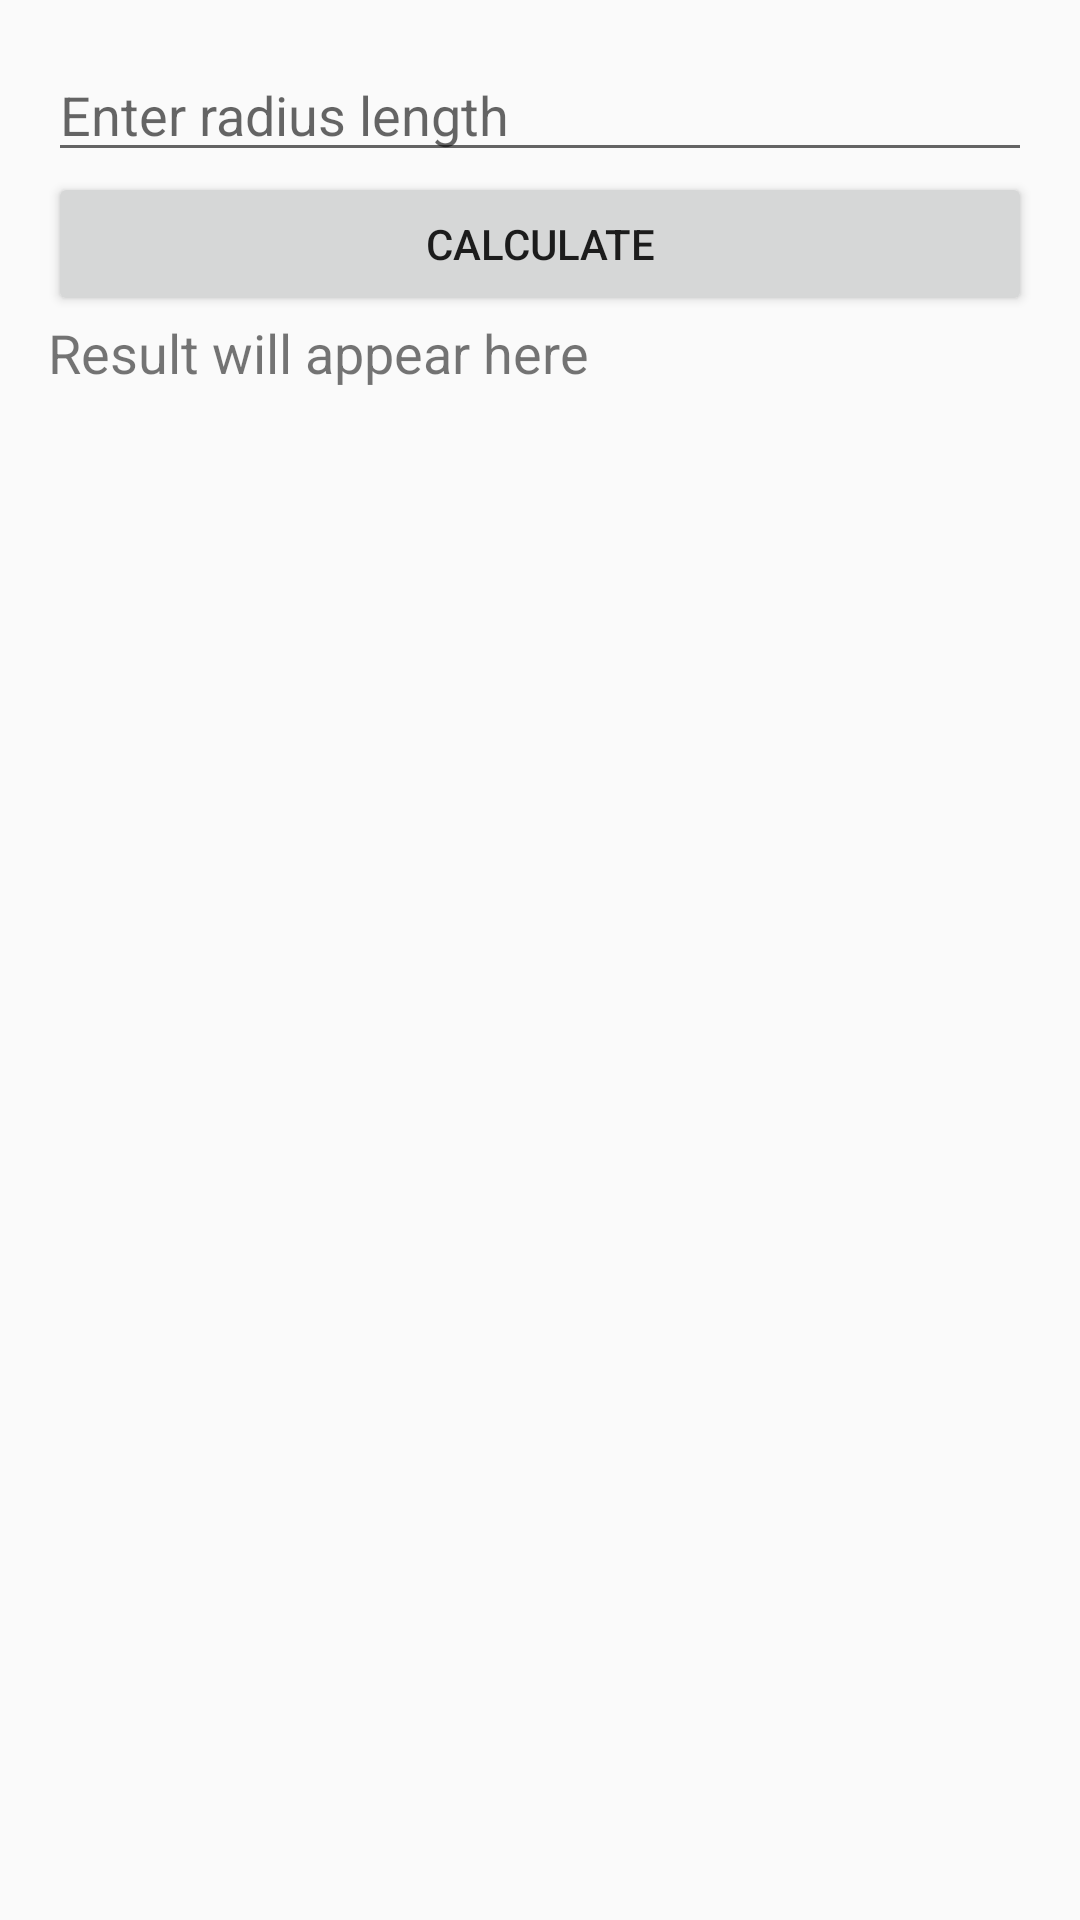

Layout XML and referenced resources for this Android screen:
<!-- AndroidManifest.xml: application theme Theme.AppCompat.Light.DarkActionBar -->
<!-- res/layout/activity_circle.xml -->
<?xml version="1.0" encoding="utf-8"?>
<LinearLayout xmlns:android="http://schemas.android.com/apk/res/android"
    android:layout_width="match_parent"
    android:layout_height="match_parent"
    android:orientation="vertical"
    android:padding="16dp">

    <EditText
        android:id="@+id/input_radius"
        android:layout_width="match_parent"
        android:layout_height="wrap_content"
        android:hint="Enter radius length"
        android:inputType="numberDecimal" />

    <Button
        android:id="@+id/btn_calculate"
        android:layout_width="match_parent"
        android:layout_height="wrap_content"
        android:text="Calculate" />

    <TextView
        android:id="@+id/result_text"
        android:layout_width="match_parent"
        android:layout_height="wrap_content"
        android:text="Result will appear here"
        android:textSize="18sp" />
</LinearLayout>
<!-- resources referenced by this layout -->
<resources>

</resources>
